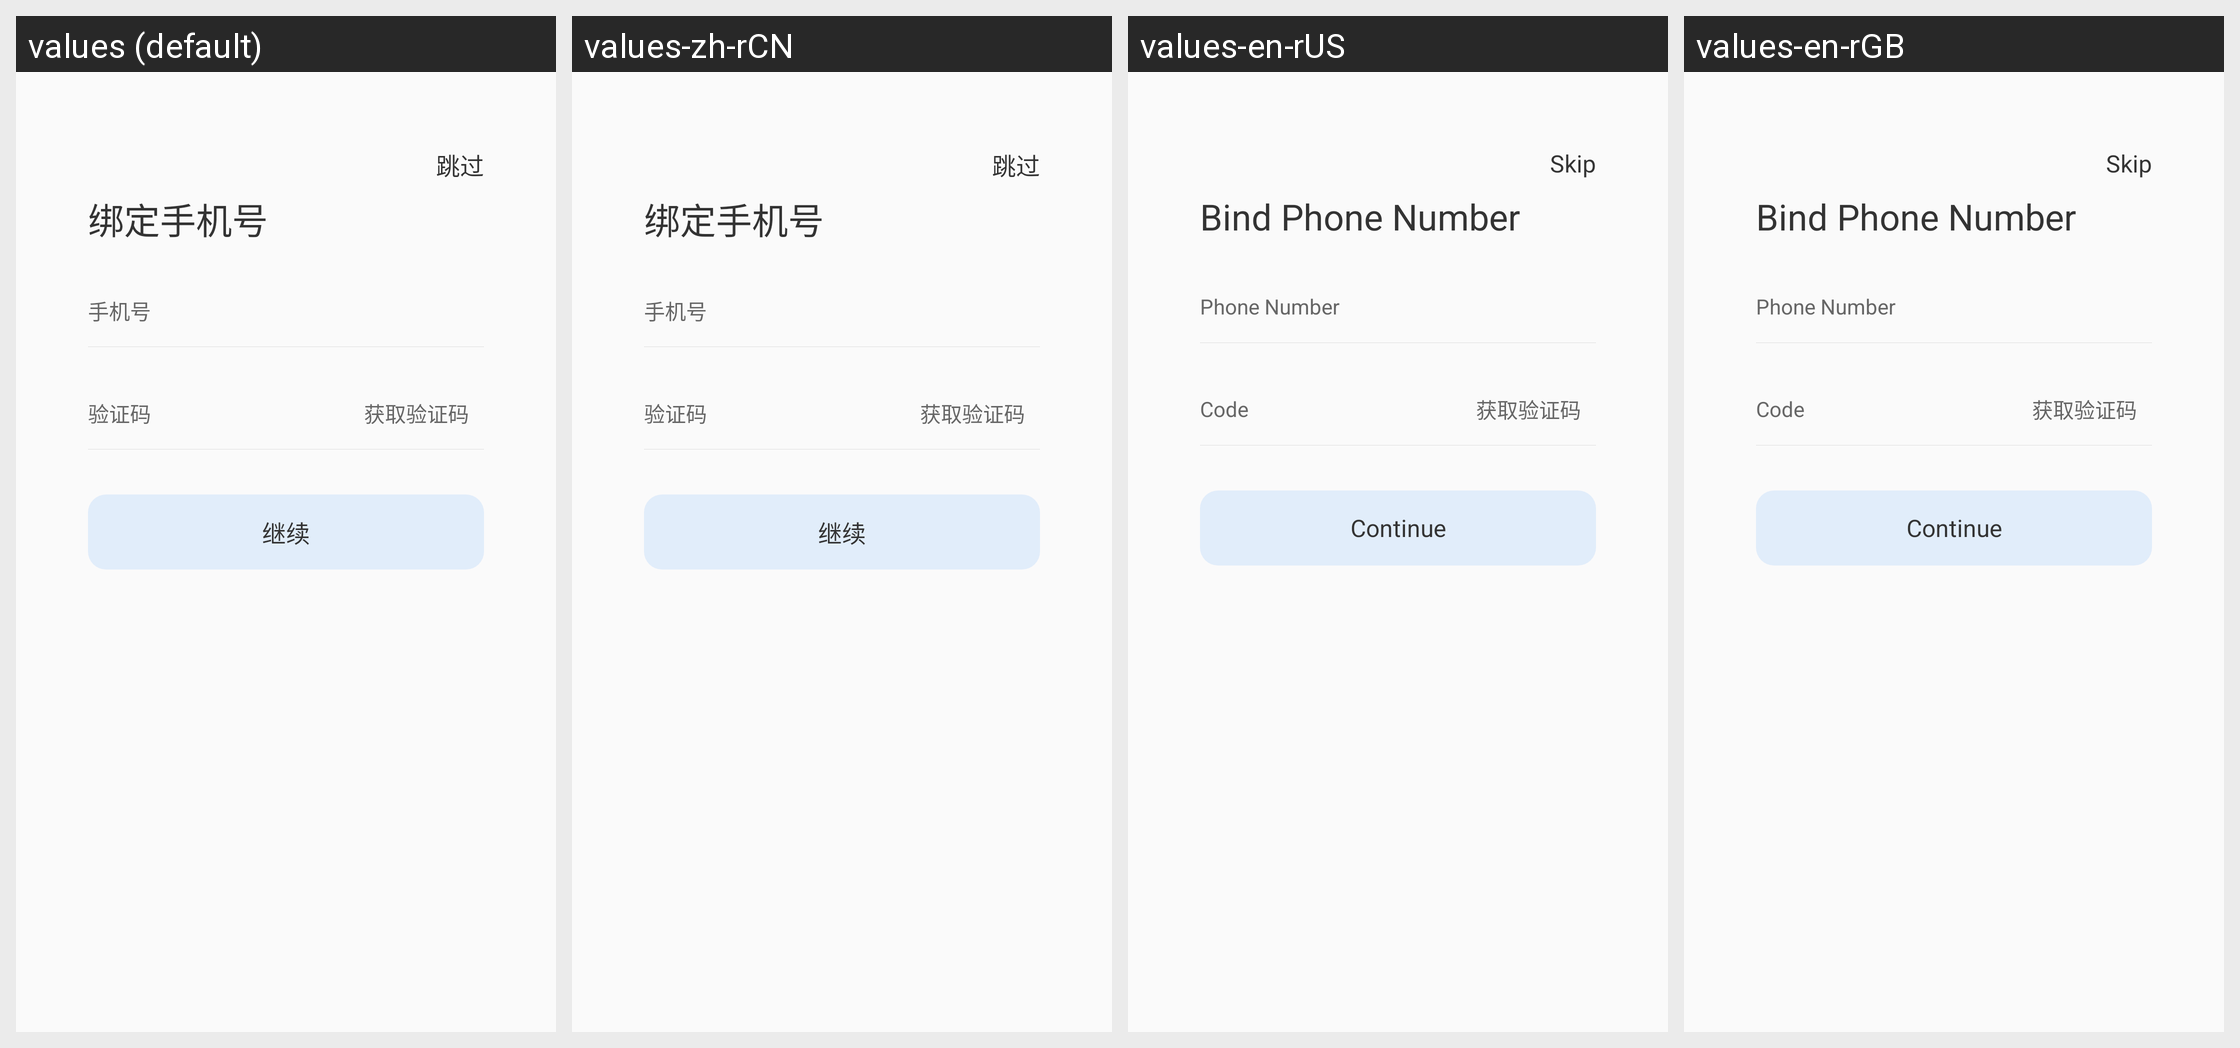

The same Android screen rendered under several of its app's locales, left to right. List the strings drawn on it with the default value and each locale's translation.
Android screen res/layout/activity_register_bind_mobile.xml rendered under 4 locales, left to right: values (default), values-zh-rCN, values-en-rUS, values-en-rGB. Device: Nexus 5 (rendered at 1080×1920; each locale shown at half size, 540×960, under a caption strip naming it); theme ActivityAnimation.
Strings drawn on this screen, with the default value and each locale's value (text and hints the layout hard-codes, and strings that could not be matched under every locale, appear in the picture but are not listed):

skip
  values: 跳过
  values-zh-rCN: 跳过
  values-en-rUS: Skip
  values-en-rGB: Skip

bind_mobile
  values: 绑定手机号
  values-zh-rCN: 绑定手机号
  values-en-rUS: Bind Phone Number
  values-en-rGB: Bind Phone Number

login_user_phone_hint
  values: 手机号
  values-zh-rCN: 手机号
  values-en-rUS: Phone Number
  values-en-rGB: Phone Number

login_user_verify_hint
  values: 验证码
  values-zh-rCN: 验证码
  values-en-rUS: Code
  values-en-rGB: Code

verify_continue
  values: 继续
  values-zh-rCN: 继续
  values-en-rUS: Continue
  values-en-rGB: Continue
